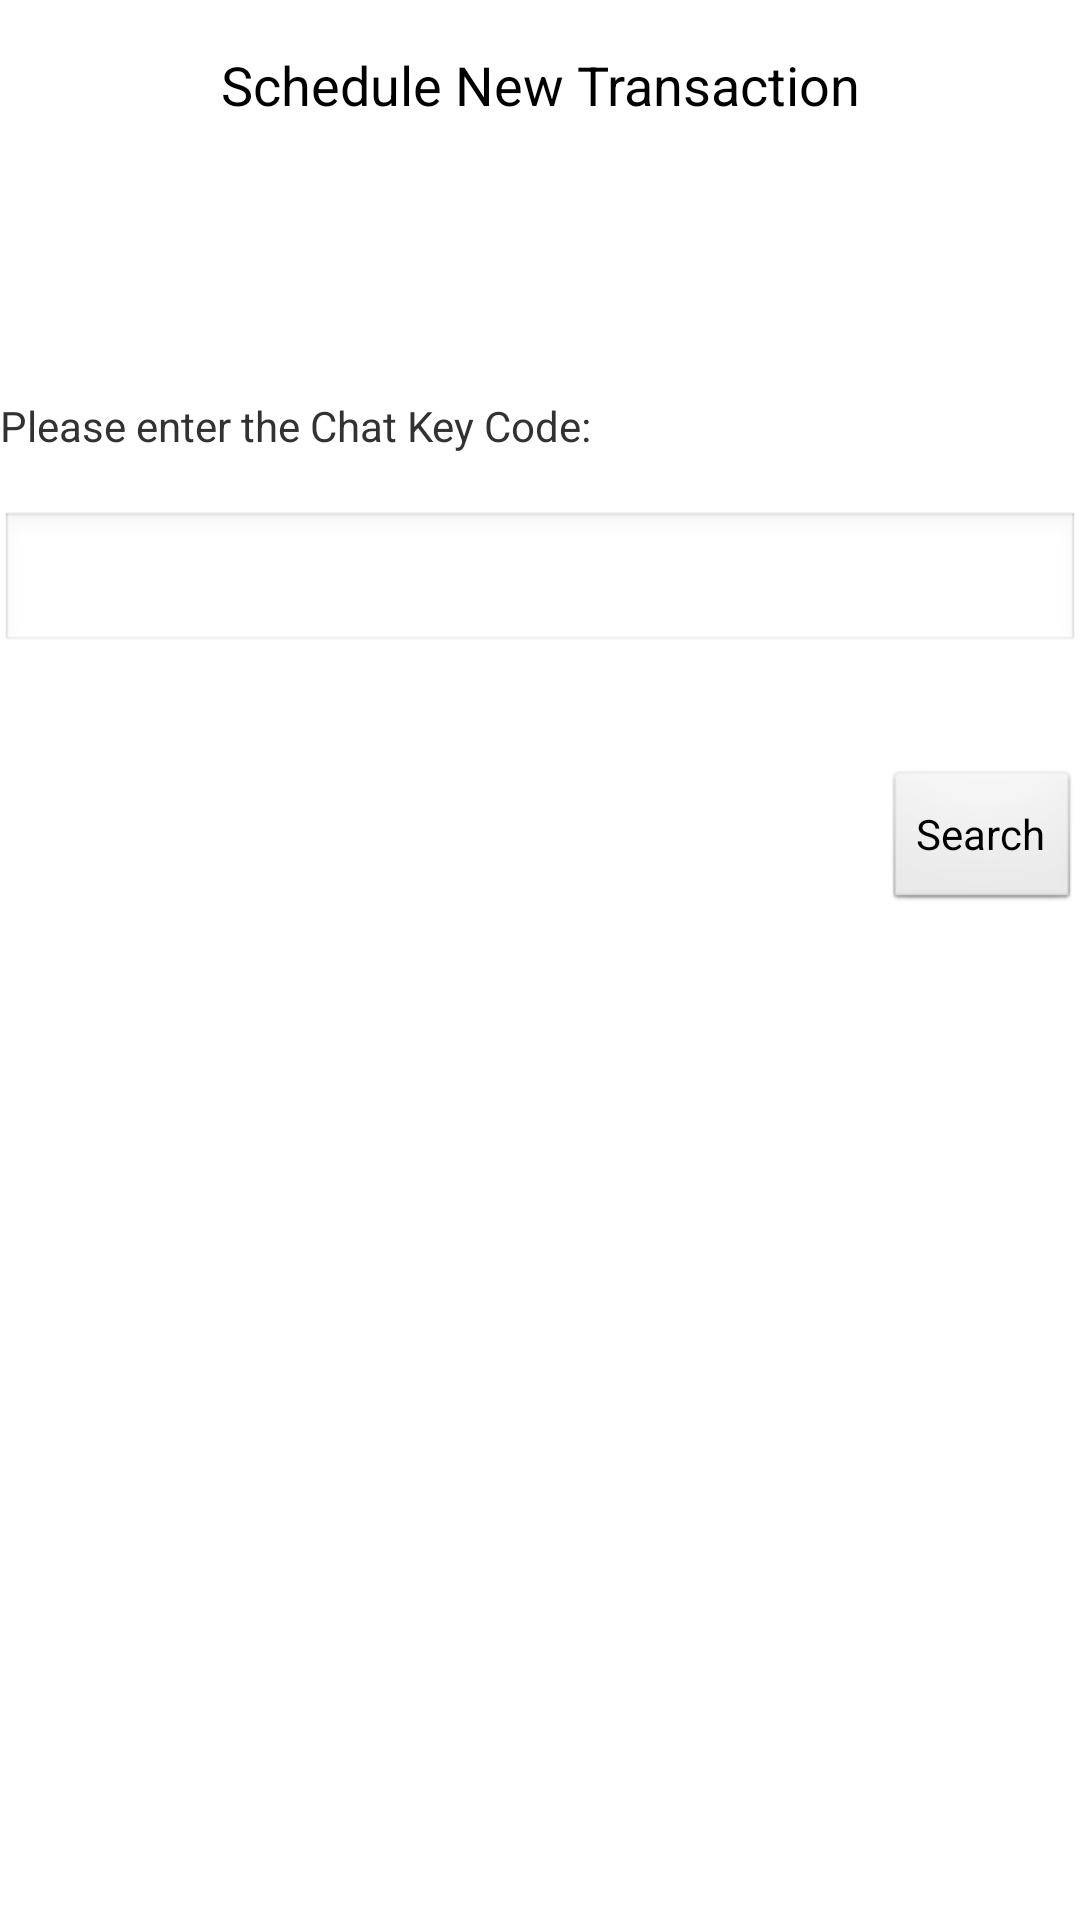

The Android layout XML behind this screen, and the referenced resources:
<!-- AndroidManifest.xml: application theme AppTheme -->
<!-- res/layout/new_schedule.xml -->
<?xml version="1.0" encoding="utf-8"?>
<ScrollView xmlns:android="http://schemas.android.com/apk/res/android"
    android:layout_width="match_parent"
    android:layout_height="match_parent" >

    <LinearLayout
        android:layout_width="match_parent"
        android:layout_height="match_parent"
        android:orientation="vertical" >
        
        <TextView
            android:id="@+id/pageHeader"
            android:layout_width="fill_parent"
            android:layout_height="fill_parent"
            android:gravity="center_horizontal"
            android:padding="@dimen/activity_horizontal_margin"
            android:text="Schedule New Transaction"
            android:textAppearance="?android:attr/textAppearanceMedium" />
        
        <TextView
                    android:layout_width="wrap_content"
                    android:layout_height="wrap_content" />
        <TextView
                    android:layout_width="wrap_content"
                    android:layout_height="wrap_content" />
        <TextView
                    android:layout_width="wrap_content"
                    android:layout_height="wrap_content" />

        <TextView
                    android:layout_width="wrap_content"
                    android:layout_height="wrap_content" />
        
        <TextView
                    android:layout_width="wrap_content"
                    android:layout_height="wrap_content"
                    android:text="Please enter the Chat Key Code:" />
        
        <TextView
                    android:layout_width="wrap_content"
                    android:layout_height="wrap_content" />
        
        <EditText
            android:id="@+id/chatkeycode"
            android:layout_width="match_parent"
            android:layout_height="wrap_content"
            android:ems="10" />
        
        <TextView
                    android:layout_width="wrap_content"
                    android:layout_height="wrap_content" />
        <TextView
                    android:layout_width="wrap_content"
                    android:layout_height="wrap_content" />
        
        <Button
            android:id="@+id/searchkeycode"
            android:layout_width="wrap_content"
            android:layout_height="match_parent"
            android:layout_gravity="right"
            android:text="Search" />
                
        
    </LinearLayout>
    

</ScrollView>
<!-- resources referenced by this layout -->
<resources>
  <dimen name="activity_horizontal_margin">16dp</dimen>
  <style name="AppTheme" parent="AppBaseTheme">
          
          <item name="android:icon">@drawable/smartlisterlogo</item>
      </style>
  <style name="AppBaseTheme" parent="android:Theme.Light">
          
      </style>
  <!-- drawable smartlisterlogo: png bitmap (drawable-hdpi, 7909 bytes) -->
</resources>
